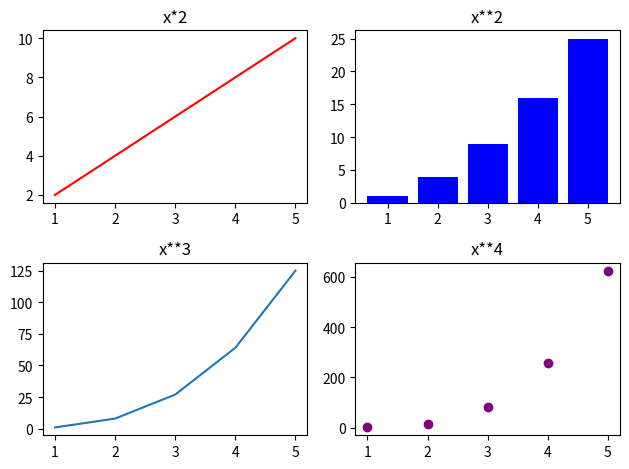

Source code (Python):
import matplotlib.pyplot as plt
import numpy as np

# Figure=The entire canvas
# Ax=A singlr plot (Subplot)
x=np.array([1,2,3,4,5])
figure,axes=plt.subplots(2,2)

axes[0,0].plot(x,x*2,color="red")
axes[0,0].set_title("x*2")

axes[0,1].bar(x,x**2,color="blue")
axes[0,1].set_title("x**2")

axes[1,0].plot(x,x**3)
axes[1,0].set_title("x**3")

axes[1,1].scatter(x,x**4,color="purple")
axes[1,1].set_title("x**4")

plt.tight_layout()
plt.show()
